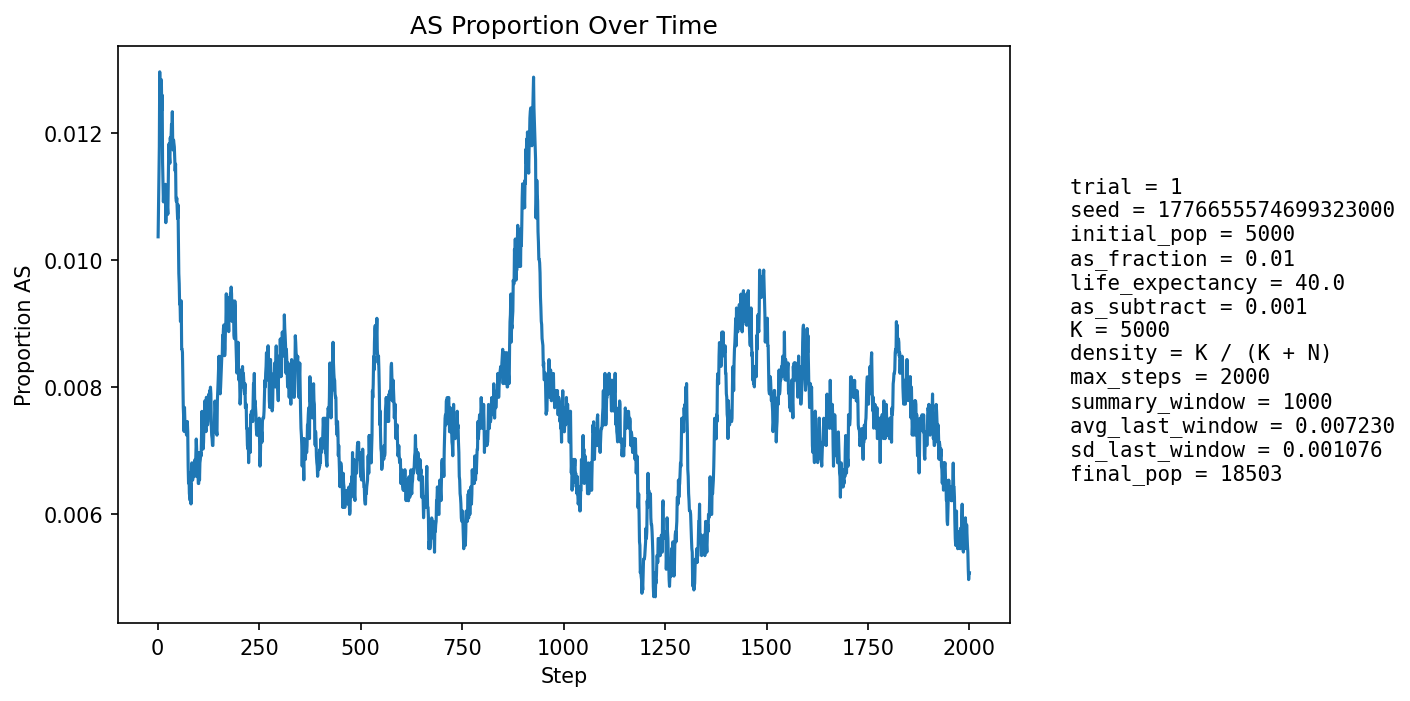

Data behind this chart, as committed beside it:
step, population_size, births, newborn_AA, newborn_AS, newborn_SS, prop_newborn_AA, prop_newborn_AS, prop_newborn_SS, prop_repro_AA, prop_repro_AS, prop_AS_population
1, 5785, 1364, 1350, 14, 0, 0.9897, 0.01026, 0.0, 0.9916, 0.008428, 0.01037
2, 6278, 1268, 1256, 12, 0, 0.9905, 0.009464, 0.0, 0.9909, 0.009141, 0.01083
3, 6719, 1215, 1202, 13, 0, 0.9893, 0.0107, 0.0, 0.9901, 0.00985, 0.01131
4, 7125, 1178, 1165, 13, 0, 0.989, 0.01104, 0.0, 0.9877, 0.01232, 0.01179
5, 7710, 1364, 1342, 22, 0, 0.9839, 0.01613, 0.0, 0.9876, 0.01239, 0.01297
6, 8345, 1483, 1469, 14, 0, 0.9906, 0.00944, 0.0, 0.9875, 0.01247, 0.01246
7, 9000, 1563, 1543, 19, 1, 0.9872, 0.01216, 0.0006398, 0.9873, 0.0127, 0.01256
8, 9660, 1617, 1596, 21, 0, 0.987, 0.01299, 0.0, 0.9872, 0.01281, 0.01284
9, 10353, 1701, 1677, 24, 0, 0.9859, 0.01411, 0.0, 0.9866, 0.01344, 0.01285
10, 11077, 1790, 1769, 21, 0, 0.9883, 0.01173, 0.0, 0.9876, 0.01237, 0.01237
11, 11822, 1875, 1847, 28, 0, 0.9851, 0.01493, 0.0, 0.9882, 0.01178, 0.0126
12, 12565, 1949, 1933, 16, 0, 0.9918, 0.008209, 0.0, 0.9884, 0.01159, 0.01154
13, 13218, 1934, 1914, 20, 0, 0.9897, 0.01034, 0.0, 0.9881, 0.01192, 0.0112
14, 13826, 1955, 1935, 20, 0, 0.9898, 0.01023, 0.0, 0.9882, 0.01179, 0.01092
15, 14394, 1995, 1968, 27, 0, 0.9865, 0.01353, 0.0, 0.9878, 0.01225, 0.01112
16, 14933, 2049, 2025, 24, 0, 0.9883, 0.01171, 0.0, 0.9884, 0.01158, 0.01105
17, 15418, 2074, 2051, 23, 0, 0.9889, 0.01109, 0.0, 0.9889, 0.01113, 0.01103
18, 15856, 2089, 2066, 23, 0, 0.989, 0.01101, 0.0, 0.9889, 0.01114, 0.01104
19, 16251, 2104, 2078, 26, 0, 0.9876, 0.01236, 0.0, 0.9885, 0.01151, 0.0112
20, 16612, 2121, 2105, 16, 0, 0.9925, 0.007544, 0.0, 0.9886, 0.01143, 0.01059
21, 16932, 2133, 2106, 27, 0, 0.9873, 0.01266, 0.0, 0.9889, 0.01106, 0.01093
22, 17210, 2140, 2116, 23, 1, 0.9888, 0.01075, 0.0004673, 0.989, 0.01097, 0.01081
23, 17440, 2142, 2117, 25, 0, 0.9883, 0.01167, 0.0, 0.9894, 0.01061, 0.01072
24, 17635, 2143, 2116, 26, 1, 0.9874, 0.01213, 0.0004666, 0.9896, 0.0104, 0.01083
25, 17803, 2150, 2126, 24, 0, 0.9888, 0.01116, 0.0, 0.9892, 0.01079, 0.01073
26, 17946, 2156, 2124, 32, 0, 0.9852, 0.01484, 0.0, 0.9892, 0.01078, 0.0112
27, 18063, 2159, 2125, 34, 0, 0.9843, 0.01575, 0.0, 0.9894, 0.0106, 0.01168
28, 18161, 2159, 2130, 29, 0, 0.9866, 0.01343, 0.0, 0.9894, 0.01065, 0.01184
29, 18236, 2158, 2134, 24, 0, 0.9889, 0.01112, 0.0, 0.9893, 0.0107, 0.01163
30, 18301, 2159, 2136, 23, 0, 0.9893, 0.01065, 0.0, 0.9887, 0.01126, 0.01153
31, 18350, 2159, 2127, 32, 0, 0.9852, 0.01482, 0.0, 0.9883, 0.01173, 0.01193
32, 18389, 2159, 2135, 24, 0, 0.9889, 0.01112, 0.0, 0.9875, 0.0125, 0.0118
33, 18419, 2158, 2129, 29, 0, 0.9866, 0.01344, 0.0, 0.9877, 0.01228, 0.012
34, 18443, 2158, 2130, 28, 0, 0.987, 0.01297, 0.0, 0.9877, 0.01227, 0.01215
35, 18461, 2158, 2137, 21, 0, 0.9903, 0.009731, 0.0, 0.9873, 0.01265, 0.01197
36, 18474, 2159, 2129, 30, 0, 0.9861, 0.0139, 0.0, 0.9875, 0.01254, 0.01234
37, 18482, 2159, 2140, 19, 0, 0.9912, 0.0088, 0.0, 0.9871, 0.01293, 0.01185
38, 18487, 2158, 2135, 23, 0, 0.9893, 0.01066, 0.0, 0.9874, 0.01263, 0.01174
39, 18492, 2157, 2127, 30, 0, 0.9861, 0.01391, 0.0, 0.9881, 0.01194, 0.0119
40, 18494, 2157, 2129, 27, 1, 0.987, 0.01252, 0.0004636, 0.9881, 0.01194, 0.01184
41, 18497, 2157, 2132, 24, 1, 0.9884, 0.01113, 0.0004636, 0.9885, 0.01154, 0.01179
42, 18496, 2157, 2135, 22, 0, 0.9898, 0.0102, 0.0, 0.9884, 0.01164, 0.01157
43, 18496, 2156, 2134, 22, 0, 0.9898, 0.0102, 0.0, 0.9885, 0.01155, 0.01141
44, 18491, 2156, 2127, 29, 0, 0.9865, 0.01345, 0.0, 0.9883, 0.01174, 0.01152
45, 18487, 2156, 2137, 19, 0, 0.9912, 0.008813, 0.0, 0.9886, 0.01135, 0.01098
46, 18486, 2156, 2132, 24, 0, 0.9889, 0.01113, 0.0, 0.9891, 0.01086, 0.01093
47, 18484, 2156, 2129, 27, 0, 0.9875, 0.01252, 0.0, 0.9891, 0.01086, 0.01098
48, 18482, 2155, 2133, 22, 0, 0.9898, 0.01021, 0.0, 0.9891, 0.01087, 0.01082
49, 18482, 2155, 2134, 21, 0, 0.9903, 0.009745, 0.0, 0.9892, 0.01077, 0.01066
50, 18479, 2155, 2128, 27, 0, 0.9875, 0.01253, 0.0, 0.989, 0.01097, 0.01088
51, 18477, 2155, 2139, 16, 0, 0.9926, 0.007425, 0.0, 0.9892, 0.01077, 0.01039
52, 18474, 2155, 2142, 13, 0, 0.994, 0.006032, 0.0, 0.9896, 0.01038, 0.009798
53, 18474, 2155, 2138, 17, 0, 0.9921, 0.007889, 0.0, 0.9898, 0.01018, 0.009635
54, 18473, 2155, 2139, 16, 0, 0.9926, 0.007425, 0.0, 0.9894, 0.01058, 0.009311
55, 18474, 2156, 2134, 22, 0, 0.9898, 0.0102, 0.0, 0.9897, 0.01028, 0.009365
56, 18475, 2155, 2140, 15, 0, 0.993, 0.006961, 0.0, 0.9907, 0.009289, 0.009039
57, 18476, 2155, 2134, 21, 0, 0.9903, 0.009745, 0.0, 0.9907, 0.009289, 0.009093
58, 18477, 2156, 2130, 26, 0, 0.9879, 0.01206, 0.0, 0.991, 0.00899, 0.009363
59, 18476, 2156, 2145, 11, 0, 0.9949, 0.005102, 0.0, 0.9913, 0.008695, 0.008606
60, 18476, 2156, 2136, 20, 0, 0.9907, 0.009276, 0.0, 0.9917, 0.0083, 0.008606
... 1,940 more rows
